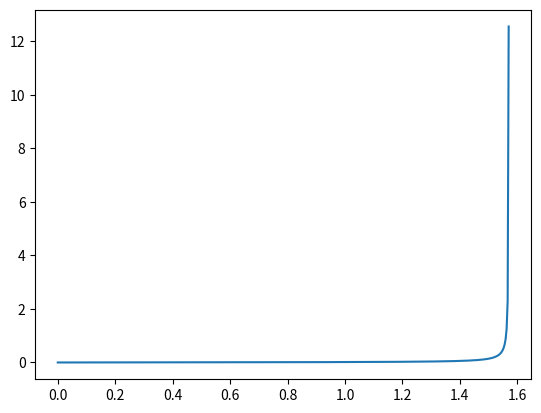
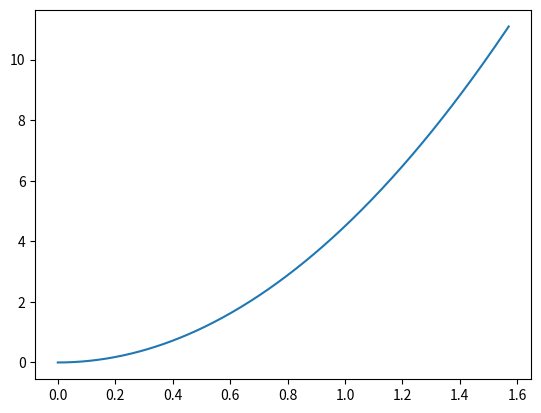
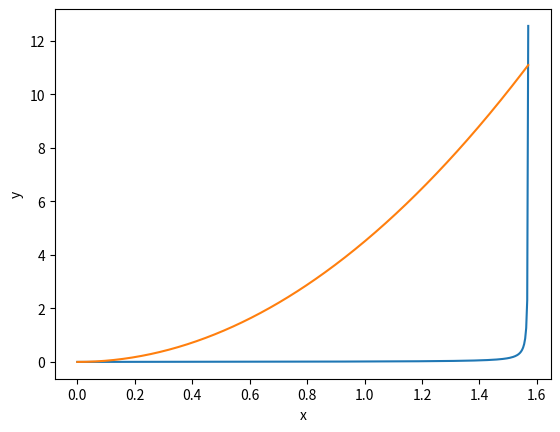

The script that saved these images, in order:
import math
import matplotlib.pyplot as plt
import numpy as np
import pandas as pd
import pylab
from mpl_toolkits.mplot3d import Axes3D

pd.set_option("display.precision", 2)

y = []
x_1 = np.linspace(start=0, stop=1.57, num=444)
x_2 = np.linspace(start=0, stop=1.57, num=444)
for i, j in zip(x_1, x_2):
    y.append(0.01 * math.tan(i) * j**2)

df = pd.DataFrame({'x_1': x_1, 'x_2': x_2, 'y': y})
df.to_csv('test.csv', index=False)

print(df.head())
print('\nmax x_1 =', df['x_1'].max())
print('min x_1 =', df['x_1'].min())
print('mean x_1 =', df['x_2'].mean())
print('\nmax x_2 =', df['x_2'].max())
print('min x_2 =', df['x_2'].min())
print('mean x_2 =', df['x_2'].mean())
print('\nmax y =', df['y'].max())
print('min y =', df['y'].min())
print('mean y =', df['y'].mean())


df[(df['x_1'] < df['x_1'].mean()) | (df['x_2'] < df['x_2'].mean())].to_csv('test_new.csv')
print(df[(df['x_1'] < df['x_1'].mean()) | (df['x_2'] < df['x_2'].mean())])


y_1 = 0.01 * np.tan(x_1) * 1**2 # пересчитываем с константой x2
plt.plot(x_1, y_1)
plt.show()
y_2 = 0.01 * np.tan(1) * (x_2 * 17)**2 #пересчитываем с константой x1, домножили на коэффицент 17 для лучшего отображения
plt.plot(x_2, y_2)
plt.show()


plt.plot(x_1, y_1, x_2, y_2)
plt.xlabel('x')
plt.ylabel('y')
plt.savefig('plot.png')
plt.close()

fig = plt.figure()
ax = Axes3D(fig)
X = x_1
Y = x_2
X, Y = np.meshgrid(X, Y)
Z = 0.01 * np.tan(X) * Y**2
surf = ax.plot_surface(X, Y, Z)
plt.savefig('Axes3D.png')
plt.show()


# df = pd.DataFrame(np.random.randn(444, 2), columns=['x1', 'x2'])
# df.to_csv('example.csv', index=False, sep='\t')
# x1 = df['x1']
# x2 = df['x2']
# y = []
# for i, j in zip(x1, x2):
#     y.append(0.01 * math.tan(i) * j**2)
# df['y'] = pd.Series(y, index=df.index)
# print(df.head())
